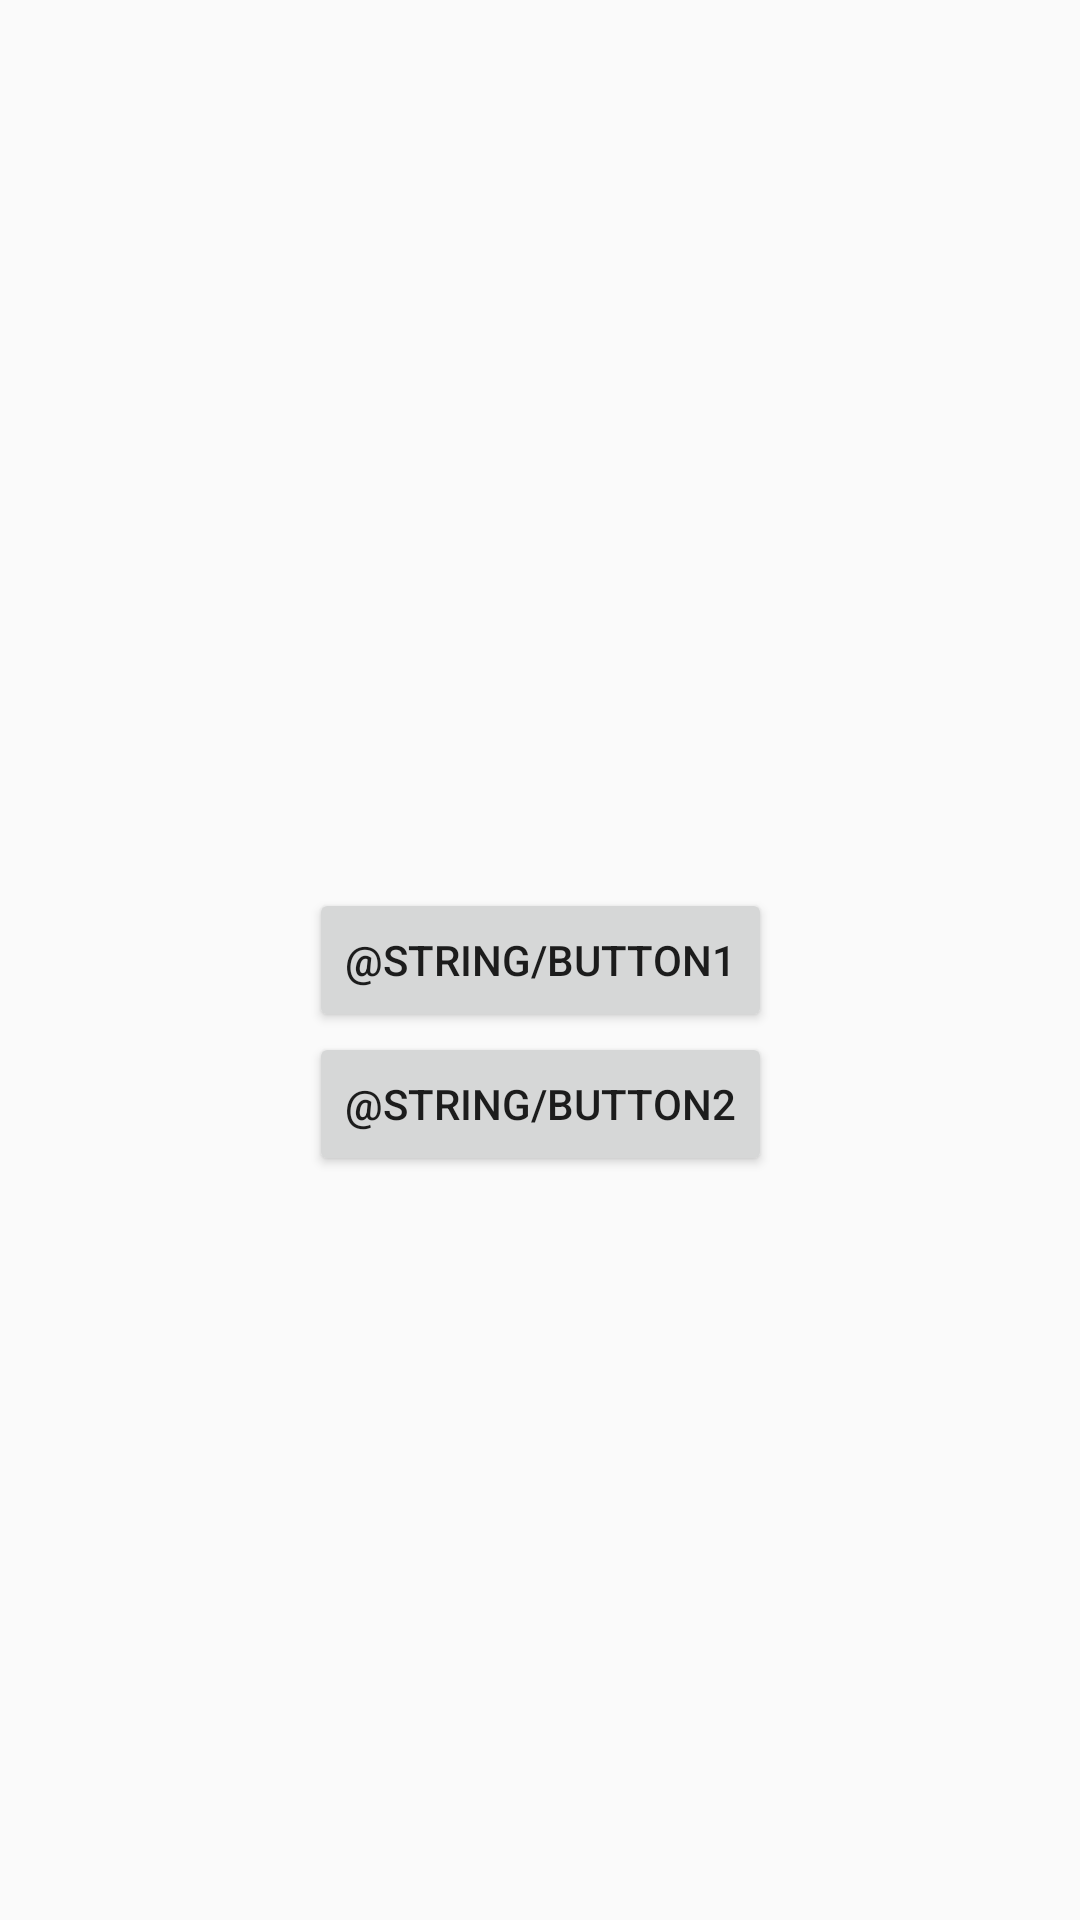

Reconstruct the res/layout file that produces this screen, plus the resources it refers to.
<!-- AndroidManifest.xml: application theme AppTheme -->
<!-- res/layout/handler_activity_layout.xml -->
<?xml version="1.0" encoding="utf-8"?>
<androidx.constraintlayout.widget.ConstraintLayout xmlns:android="http://schemas.android.com/apk/res/android"
    xmlns:app="http://schemas.android.com/apk/res-auto"
    xmlns:tools="http://schemas.android.com/tools"
    android:layout_width="match_parent"
    android:layout_height="match_parent"
    tools:context=".HandlerActivity">
    <Button
        android:id="@+id/handler_button1"
        android:layout_width="wrap_content"
        android:layout_height="wrap_content"
        app:layout_constraintStart_toStartOf="parent"
        app:layout_constraintEnd_toEndOf="parent"
        app:layout_constraintTop_toTopOf="parent"
        app:layout_constraintBottom_toBottomOf="parent"
        android:text="@string/button1" />
    <Button
        android:id="@+id/handler_button2"
        android:layout_width="wrap_content"
        android:layout_height="wrap_content"
        app:layout_constraintStart_toStartOf="@+id/handler_button1"
        app:layout_constraintTop_toBottomOf="@+id/handler_button1"
        android:text="@string/button2" />

</androidx.constraintlayout.widget.ConstraintLayout>
<!-- resources referenced by this layout -->
<resources>
  <string name="button1">按钮 1</string>
  <string name="button2">按钮 2</string>
  <style name="AppTheme" parent="Theme.AppCompat.Light.DarkActionBar">
          
          <item name="colorPrimary">@color/colorPrimary</item>
          <item name="colorPrimaryDark">@color/colorPrimaryDark</item>
          <item name="colorAccent">@color/colorAccent</item>
      </style>
  <color name="colorPrimary">#008577</color>
  <color name="colorPrimaryDark">#00574B</color>
  <color name="colorAccent">#D81B60</color>
</resources>
